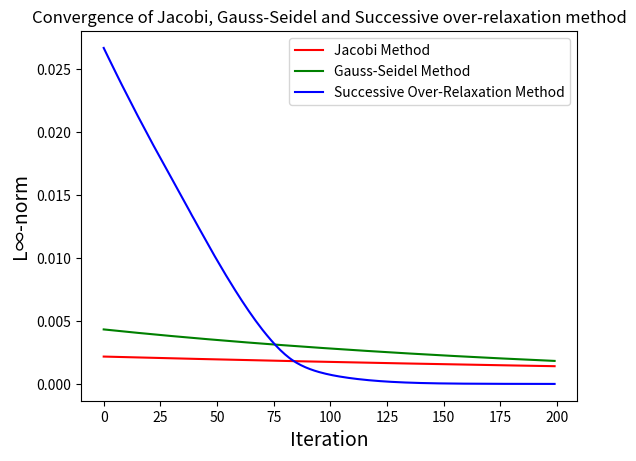

Generate this figure with matplotlib:
"""
Question3 of Assignment1.
Completed by:
[redacted]
[redacted]
"""

# Importing relevant libraries and modules
import math as m
import sys
import time
import matplotlib.pyplot as plt
import numpy as np


# Defining function for calculating the spectral radius, which is the largest eigenvalue of a matrix
def spec_radius(a):
    try:
        v = np.linalg.eigvals(a)
        for i in range(0, len(v)):
            v[i] = abs(v[i])
        return max(v)
    except:
        return 1


# defining the Jacobi Algorithm
def jacobi(a, b, n, k):
    u = np.triu(a, 1)  # Upper triangular matrix of Coefficient matrix
    l = np.tril(a, -1)  # Lower triangular matrix of Coefficient matrix
    d = a - u - l  # Diagonal matrix of Coefficient matrix
    z = np.linalg.inv(d)  # Inverting Diagonal matrix
    p = np.matmul(z, -1 * (u + l))  # Matrix multiplication of z and u+l
    q = np.matmul(z, b)  # Matrix multiplication of z and rhs matrix
    x = np.zeros((n, 1))
    error_jac = np.zeros(k)  # for storing error value at each step
    test = np.zeros(k)
    for i in range(0, k):
        temp = x.copy()
        x = np.matmul(p, x) + q
        for j in range(0, num_mesh):
            test[j] = abs(x[j] - temp[j])
        error_jac[i] = max(test)
    return error_jac


# defining the Successive Over-Relaxation Algorithm
def sor(a, b, n, k):
    u = np.triu(a, 1)  # Upper triangular matrix of Coefficient matrix
    l = np.tril(a, -1)  # Lower triangular matrix of Coefficient matrix
    d = a - u - l  # Diagonal matrix of Coefficient matrix
    z = np.linalg.inv(d + l)  # Inverting d+l matrix
    j = np.matmul(z, (-1 * u))  # Matrix multiplication of z and u
    w = 2 / (1 + np.sqrt(1 - spec_radius(j)))  # Calculating the relaxation parameter
    z = np.linalg.inv(d + w * l)
    p = np.matmul(z, ((w - 1) * l - u))
    q = np.matmul(z, b)
    x = np.zeros((n, 1))
    error_sor = np.zeros(k)  # for storing error value at each step
    test = np.zeros(k)
    for i in range(0, k):
        temp = x.copy()
        x = np.matmul(p, x) + q
        for j in range(0, num_mesh):
            test[j] = abs(x[j] - temp[j])
        error_sor[i] = max(test)
    return error_sor


# defining the Gauss-Seidel Algorithm
def seidel(a, b, n, k):
    u = np.triu(a, 1)  # Upper triangular matrix of Coefficient matrix
    l = np.tril(a, -1)  # Lower triangular matrix of Coefficient matrix
    d = a - u - l  # Diagonal matrix of Coefficient matrix
    z = np.linalg.inv(d + l)  # Inverting Diagonal matrix
    p = np.matmul(z, (-1 * u))  # Matrix multiplication of z and u
    q = np.matmul(z, b)  # Matrix multiplication of z and rhs matrix
    x = np.zeros((n, 1))
    error_sed = np.zeros(k)  # for storing error value at each step
    test = np.zeros(k)
    for i in range(0, k):
        temp = x.copy()
        x = np.matmul(p, x) + q
        for j in range(0, num_mesh):
            test[j] = abs(x[j] - temp[j])
        error_sed[i] = max(test)
    return error_sed


# start discritization
num_mesh = 51
del_x = 1.0 / (num_mesh - 1.0)
alpha = -2.0 - del_x ** 2
x_mesh = np.zeros(num_mesh)

# Number of iterations
iter_count = 200

if iter_count < num_mesh:
    exit("Number of mesh points must be less than or equal to iteration counts.")

# Constructing the coefficient and rhs matrix
a = np.zeros((num_mesh, num_mesh))
b = np.zeros((num_mesh, 1))
a[0][0] = 1.0
a[num_mesh - 1][num_mesh - 1] = 1.0

for i in range(1, num_mesh - 1):
    a[i][i] = -2.0 - (del_x ** 2)
    a[i][i - 1] = 1.0
    a[i][i + 1] = 1.0

# Constructing the grid point matrix
for i in range(0, num_mesh - 1):
    x_mesh[i] = i * del_x

for i in range(0, num_mesh):
    b[i][0] = -(del_x ** 2) * (m.pi ** 2 + 1.0) * m.sin(m.pi * x_mesh[i])

# Matrix of iteration counts
iteration = np.zeros(iter_count)
for i in range(0, iter_count):
    iteration[i] = i

# Calling different iterative methods
jac_ans = jacobi(a, b, num_mesh, iter_count)
sed_ans = seidel(a, b, num_mesh, iter_count)
sor_ans = sor(a, b, num_mesh, iter_count)

# Plotting the results
plt.plot(iteration, jac_ans, 'r', label='Jacobi Method')
plt.plot(iteration, sed_ans, 'g', label='Gauss-Seidel Method')
plt.plot(iteration, sor_ans, 'b', label='Successive Over-Relaxation Method')
plt.title('Convergence of Jacobi, Gauss-Seidel and Successive over-relaxation method')
plt.xlabel('Iteration', fontsize=14)
plt.ylabel('L∞-norm', fontsize=14)
plt.legend()
# plt.xscale('log')
# plt.yscale('log')
plt.show()
